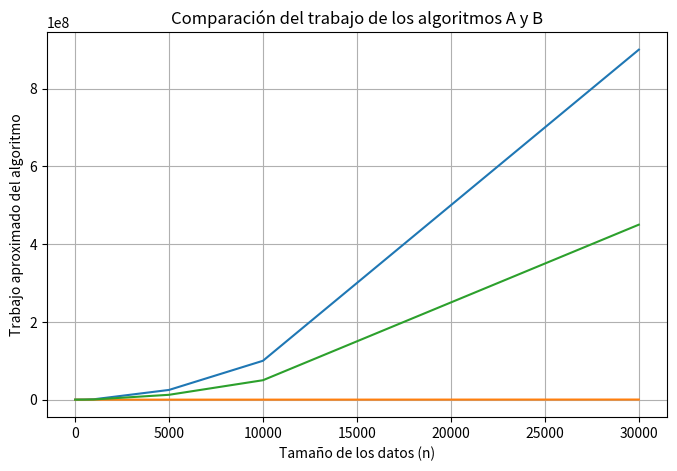

The matplotlib source for this figure: (Note: this script raises an exception after producing the figure.)
import math 
import matplotlib.pyplot as plt

def trabajo_aproximado_del_algoritmo_a(n: int) -> float:
    """Estima el trabajo del algoritmo A para tamano n de datos. 
    
    Args: 
        n: tamaño de los datos de entrada.
    
    Returns: 
        Trabajo aproximado del algoritmo A (El numero de operaciones que realiza el algoritmo)
    """

    return n ** 2 

def trabajo_aproximado_del_algoritmo_b(n: int) -> float:
    """Estima el trabajo del algoritmo B para tamano n de datos. 
    
    Args: 
        n: tamaño de los datos de entrada.  
    
    Returns:   
        Trabajo aproximado del algoritmo B (El numero de operaciones que realiza el algoritmo)

    """

    return n* math.log(n)

def graticar_y_comprar_algoritmos(tamanos: list[int],  ruta_salida: str) -> None:
    """Grafica y compara el trabajo de los algoritmos A y B para diferentes tamaños de datos. 
    
    Args: 
        tamanos: lista de tamaños de datos para los cuales se desea estimar el trabajo de los algoritmos.
    
    Returns: 
        None
    """
    trabajos_a = [trabajo_aproximado_del_algoritmo_a(n) for n in tamanos]
    trabajos_b = [trabajo_aproximado_del_algoritmo_b(n) for n in tamanos]
    trabajo_a_hardware_rapido = [valor / 2 for valor in trabajos_a]

    plt.figure(figsize=(8, 5))
    plt.plot(tamanos, trabajos_a, label="Algoritmo A (n**2)")
    plt.plot(tamanos, trabajos_b, label= "Algoritmo B (n*log(n))")
    plt.plot(tamanos, trabajo_a_hardware_rapido, label="Algoritmo A (hardware rápido)")
    plt.xlabel("Tamaño de los datos (n)")
    plt.ylabel("Trabajo aproximado del algoritmo")
    plt.title("Comparación del trabajo de los algoritmos A y B")
    plt.grid(True)
    plt.savefig(ruta_salida)

if __name__ == "__main__":
    tamanos = [10, 100, 500, 1000, 5000, 10000, 30000]
    graticar_y_comprar_algoritmos(tamanos, "graficas/clase-1/algotimos_a_vs_b.png")
